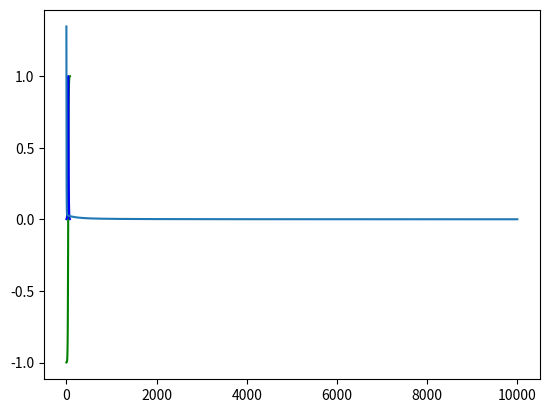
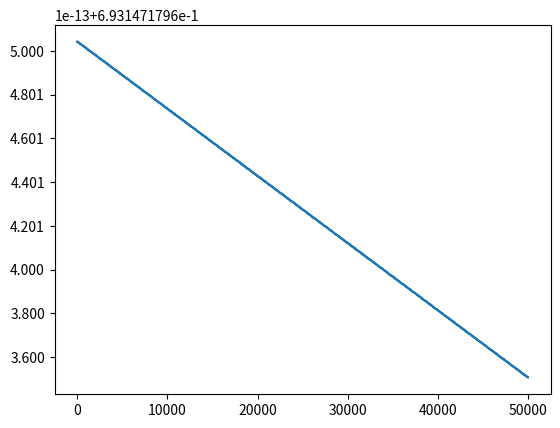
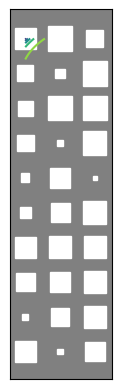
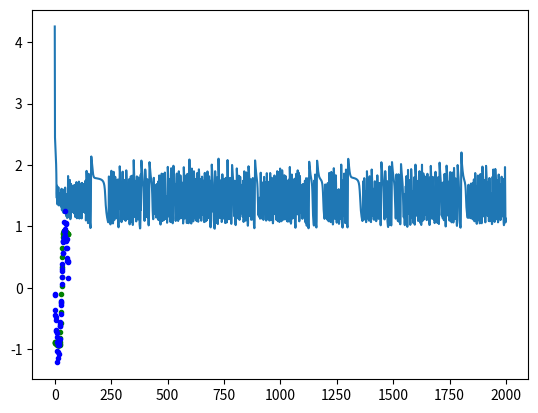

Write Python code to recreate these figures, in order.
import numpy as np
import matplotlib.pyplot as plt
%matplotlib inline

# sigmoid function.  returns y=sigmoid(x) or y' = sigmoid(y, True)
def sigmoid(x,deriv=False):
    if(deriv==True):
        return x*(1-x)
    return 1/(1+np.exp(-x))
# tanh function.
def tanh(x,deriv=False):
    if(deriv==True):
        return 1-x*x
    return np.tanh(x)
# tanh function.
def linear(x,deriv=False):
    if(deriv==True):
        return 1
    return x
def rectifier(x, deriv=False):
    if (deriv==True):
        return (x > 0.)
    return x * (x > 0.)

actfunc = tanh              # transfer function
y = actfunc(np.arange(-4,4,.1))
plt.plot(y, "green");
s = actfunc(y,True)      # derivative
plt.plot(s, "blue");

# input dataset.  Why is the third input always 1?
X = np.array([  [0,0,1],
                [0,1,1],
                [1,0,1],
                [1,1,1] ])
    
# output dataset            
z = np.array([[0,1,1,0]]).T

# seed random numbers
np.random.seed()

# initialize weights randomly with mean 0
# What happens if I start with w0 = 0?
w0 = 2*np.random.random((3,1)) - 1

loss = []

# the transfer function
transfer = tanh

# the learning rate
learn_rate = 0.1

# make so many steps
for iter in range(10000):
    # forward propagation: layer 0 is the input
    l0 = X
    # layer one is dot product of l0 with w0, 
    # then the transfer function.  l1 is the output, i.e., y
    l1 = transfer(np.dot(l0,w0))

    # What is the residual?  Note that the error
    # equals the absolute residual.
    residual = z - l1
    # In the MLE interpretation we assume Gaussian errors in
    # the data.  So the loss is the sum of squared errors:
    loss.append(sum(i**2 for i in residual))

    # To find the residual at the inputs of the output unit, we
    # "propagate it through the unit", i.e., we multiply the
    # residual with the derivative of the transfer function.
    # We call the result "delta".  You can easily show that
    # this is mathematically correct.
    l1_delta = residual * transfer(l1,True)

    # Update weights.  How can this be extended with a momentum term?
    w0 += learn_rate * np.dot(l0.T,l1_delta)

print("perceptron output:")
print(l1)
plt.plot(np.log(loss));

class MyMLP:
    def __init__(self, n_inpt, n_hidden, n_output, hid_transfer = tanh, out_transfer = tanh):
        self.w0 = 2*np.random.random((n_inpt, n_hidden))
        self.w1 = 2*np.random.random((n_hidden, n_output))
        self.hid_transfer = hid_transfer
        self.out_transfer = out_transfer
        self.loss = []
    
    def ffnn_forward(self, X):
        l0 = X
        l1 = self.hid_transfer(np.dot(l0,self.w0))
        l2 = self.out_transfer(np.dot(l1,self.w1))
        return (l0,l1,l2)

    def NeuralNetwork(self, X, y, learn_rate = 0.1, momentum = 0., iter=60000):
        # search direction for the weights in layers 1 and 0
        optim_step1 = 0
        optim_step0 = 0

        for j in range(iter):

            # Feed forward through layers 0, 1, and 2
            # l0 is the input layer
            # l1 is the hidden layer
            # l2 is the output layer
            (l0,l1,l2) = self.ffnn_forward(X)

            # (signed) error at the output
            residual = y - l2
            # the loss is the sum of squared errors
            self.loss.append(sum(i**2 for i in residual))

            # compute the delta.
            l2_delta = residual*self.out_transfer(l2,deriv=True)

            # back-propagate the output delta to the hidden units
            l1_error = l2_delta.dot(self.w1.T)

            # compute the delta at the hidden units
            l1_delta = l1_error * self.hid_transfer(l1,deriv=True)

            optim_step1 = learn_rate*l1.T.dot(l2_delta) 
            optim_step0 = learn_rate*l0.T.dot(l1_delta) 

            self.w1 += optim_step1
            self.w0 += optim_step0

        plt.figure()
        plt.plot(np.log(self.loss));

def nncontour (start, end, step, mlp):
    xx, yy = np.meshgrid( np.arange(start, end, step),  np.arange(start, end, step))
    x = np.array([[0,0,1]])
    z = np.zeros(( len(xx[:,0]), len(yy[:,0])) )
    for i in range(len(xx[:,0])):
        for j in range(len(yy[:,0])):
            x = [[xx[i,j], yy[i,j], 1]]
            (l0,l1,l2) = mlp.ffnn_forward(x)
            z[i, j] = l2.item(0)
    plt.figure()
    plt.contour(xx, yy, z)

X = np.array([[0,0,1],
            [0,1,1],
            [1,0,1],
            [1,1,1]])
                
y = np.array([[0],
			[1],
			[1],
			[0]])

mlp_xor = MyMLP(X.shape[1], 10, y.shape[1])
mlp_xor.NeuralNetwork(X,y, 0.1, 0., 50000)
(l0, l1, l2) = mlp_xor.ffnn_forward(X)
print("output:")
print(l2)
nncontour(0,1, 0.01, mlp_xor)

def hinton(matrix, max_weight=None, ax=None):
    """Draw Hinton diagram for visualizing a weight matrix."""
    ax = ax if ax is not None else plt.gca()

    if not max_weight:
        #max_weight = 0.5 * 2**np.ceil(np.log(np.abs(matrix).max())/np.log(2))
        max_weight = np.max(np.abs(matrix))

    ax.patch.set_facecolor('gray')
    ax.set_aspect('equal', 'box')
    ax.xaxis.set_major_locator(plt.NullLocator())
    ax.yaxis.set_major_locator(plt.NullLocator())

    for (x, y), w in np.ndenumerate(matrix):
        color = 'white' if w > 0 else 'black'
        size = np.sqrt(np.abs(w)) / max_weight
        rect = plt.Rectangle([x - size / 2, y - size / 2], size, size,
                             facecolor=color, edgecolor=color)
        ax.add_patch(rect)

    ax.autoscale_view()
    ax.invert_yaxis()


hinton(mlp_xor.w0)

data = np.arange(-3,3,0.1) # is it enough data??
X = np.array([[x, 1] for x in data])
y = np.array([[np.sin(x)+np.random.randn()/10 for x in data]]).T
mlp_sin = MyMLP(X.shape[1],3,y.shape[1])

mlp_sin.NeuralNetwork(X,y,0.1,0.9, iter=2000) # note that momentum is not implemented yet

(l0,l1,l2) = mlp_sin.ffnn_forward(X)
plt.plot(l2, "g.")
plt.plot(y, "b.")